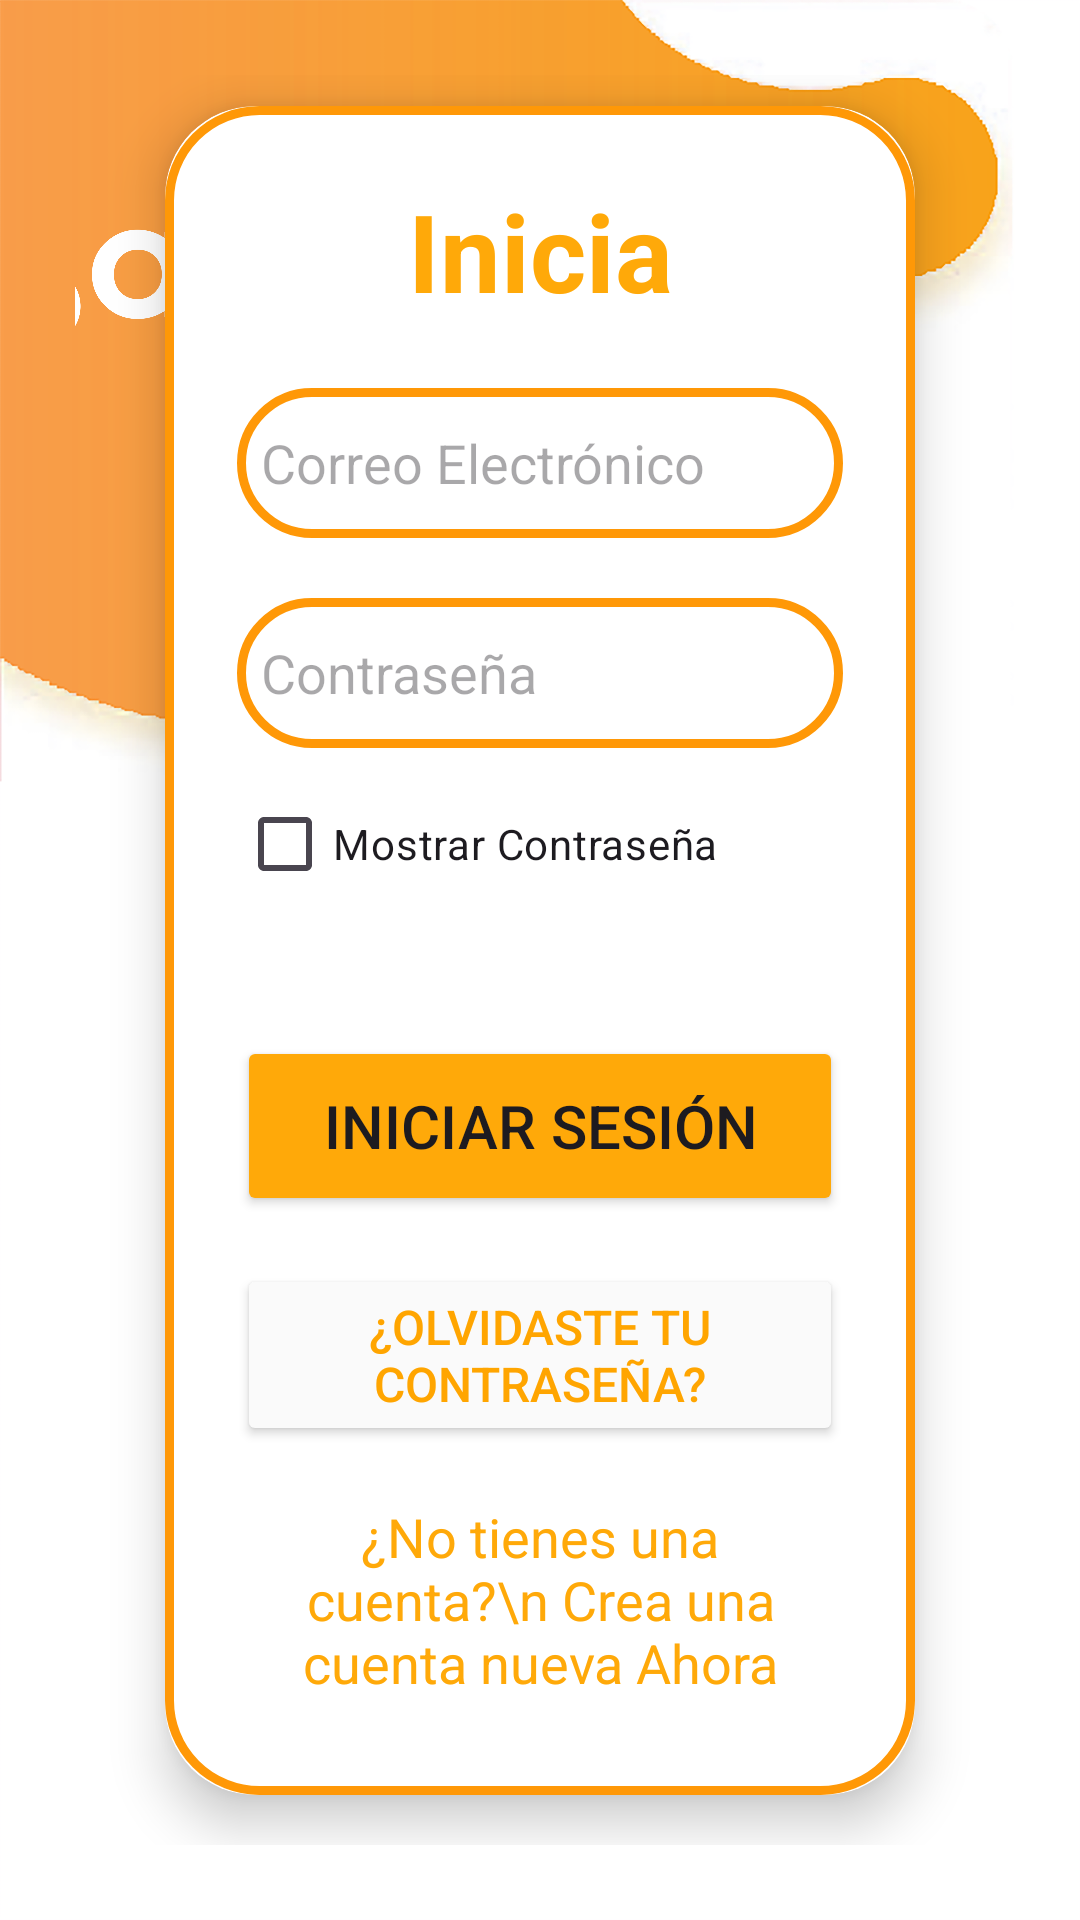

Produce the Android XML layout that renders to this screen, including the resource entries it uses.
<!-- AndroidManifest.xml: application theme Theme.AvidtelNet -->
<!-- res/layout/activity_login.xml -->
<androidx.constraintlayout.widget.ConstraintLayout
    xmlns:android="http://schemas.android.com/apk/res/android"
    xmlns:app="http://schemas.android.com/apk/res-auto"
    xmlns:tools="http://schemas.android.com/tools"
    android:id="@+id/main"
    android:layout_width="match_parent"
    android:layout_height="match_parent"
    tools:context=".LoginActivity"
    android:background="@drawable/home"
    android:padding="25dp">

    <ImageView
        android:id="@+id/logoImageView"
        android:layout_width="283dp"
        android:layout_height="139dp"
        android:layout_marginEnd="100dp"
        android:contentDescription="@string/logo_description"
        android:src="@drawable/logo"
        app:layout_constraintBottom_toTopOf="@+id/cardView"
        app:layout_constraintEnd_toEndOf="parent"
        app:layout_constraintHorizontal_bias="1.0"
        app:layout_constraintStart_toStartOf="parent"
        app:layout_constraintTop_toTopOf="parent"
        app:layout_constraintVertical_bias="0.0" />

    <androidx.cardview.widget.CardView
        android:id="@+id/cardView"
        android:layout_width="0dp"
        android:layout_height="wrap_content"
        android:layout_margin="30dp"
        app:cardCornerRadius="30dp"
        app:cardElevation="10dp"
        app:layout_constraintBottom_toBottomOf="parent"
        app:layout_constraintEnd_toEndOf="parent"
        app:layout_constraintStart_toStartOf="parent"
        app:layout_constraintTop_toTopOf="parent"
        app:layout_constraintVertical_bias="0.6">

        <LinearLayout
            android:id="@+id/loginLinearLayout"
            android:layout_width="match_parent"
            android:layout_height="wrap_content"
            android:layout_gravity="center_horizontal"
            android:background="@drawable/borde"
            android:orientation="vertical"
            android:padding="24dp">

            <TextView
                android:id="@+id/loginTextView"
                android:layout_width="match_parent"
                android:layout_height="50dp"
                android:text="Inicia Sesión"
                android:textAlignment="center"
                android:textColor="#FFA909"
                android:textSize="36sp"
                android:textStyle="bold" />

            <EditText
                android:id="@+id/login_email"
                android:layout_width="match_parent"
                android:layout_height="50dp"
                android:layout_marginTop="20dp"
                android:background="@drawable/borde"
                android:drawableLeft="@drawable/baseline_person_pin_24"
                android:hint="Correo Electrónico"
                android:padding="8dp"/>

            <EditText
                android:id="@+id/login_password"
                android:layout_width="match_parent"
                android:layout_height="50dp"
                android:layout_marginTop="20dp"
                android:background="@drawable/borde"
                android:drawableLeft="@drawable/baseline_password_24"
                android:hint="Contraseña"
                android:inputType="textPassword"
                android:padding="8dp"/>

            <CheckBox
                android:id="@+id/show_password"
                android:layout_width="wrap_content"
                android:layout_height="wrap_content"
                android:text="Mostrar Contraseña"
                android:layout_marginTop="8dp" />

            <Button
                android:id="@+id/login_button"
                android:layout_width="match_parent"
                android:layout_height="60dp"
                android:layout_marginTop="40dp"
                android:backgroundTint="#FFA909"
                android:text="Iniciar Sesión"
                android:textSize="20sp"/>

            
            <Button
                android:id="@+id/forgot_password"
                android:layout_width="match_parent"
                android:layout_height="wrap_content"
                android:text="¿Olvidaste tu contraseña?"
                android:layout_marginTop="16dp"
                android:backgroundTint="@color/background_color"
                android:textColor="@color/orange"
                android:textSize="16sp"/>

            

            <TextView
                android:id="@+id/signupRedirectText"
                android:layout_width="match_parent"
                android:layout_height="wrap_content"
                android:layout_gravity="center"
                android:layout_marginTop="10dp"
                android:padding="8dp"
                android:text="¿No tienes una cuenta?\n Crea una cuenta nueva Ahora"
                android:textAlignment="center"
                android:textColor="#FFA909"
                android:textSize="18sp"/>
        </LinearLayout>
    </androidx.cardview.widget.CardView>
</androidx.constraintlayout.widget.ConstraintLayout>
<!-- resources referenced by this layout -->
<resources>
  <color name="background_color">#FAFAFA</color>
  <color name="orange">#FFA500</color>
  <!-- drawable borde (drawable) -->
  <?xml version="1.0" encoding="utf-8"?>
  <shape
      xmlns:android="http://schemas.android.com/apk/res/android"
  
      android:shape="rectangle">
  
      <stroke
          android:width="3dp"
          android:color="#FF9807"/>
  
      <corners
          android:radius="30dp"/>
  
  </shape>
  <!-- drawable home: png bitmap (drawable, 449440 bytes) -->
  <!-- drawable logo: png bitmap (drawable, 372251 bytes) -->
  <string name="logo_description">Logo de la aplicación</string>
  <style name="Theme.AvidtelNet" parent="Base.Theme.AvidtelNet" />
  <style name="Base.Theme.AvidtelNet" parent="Theme.Material3.DayNight.NoActionBar">
          
          
          <item name="android:windowContentTransitions">true</item>
      </style>
</resources>
